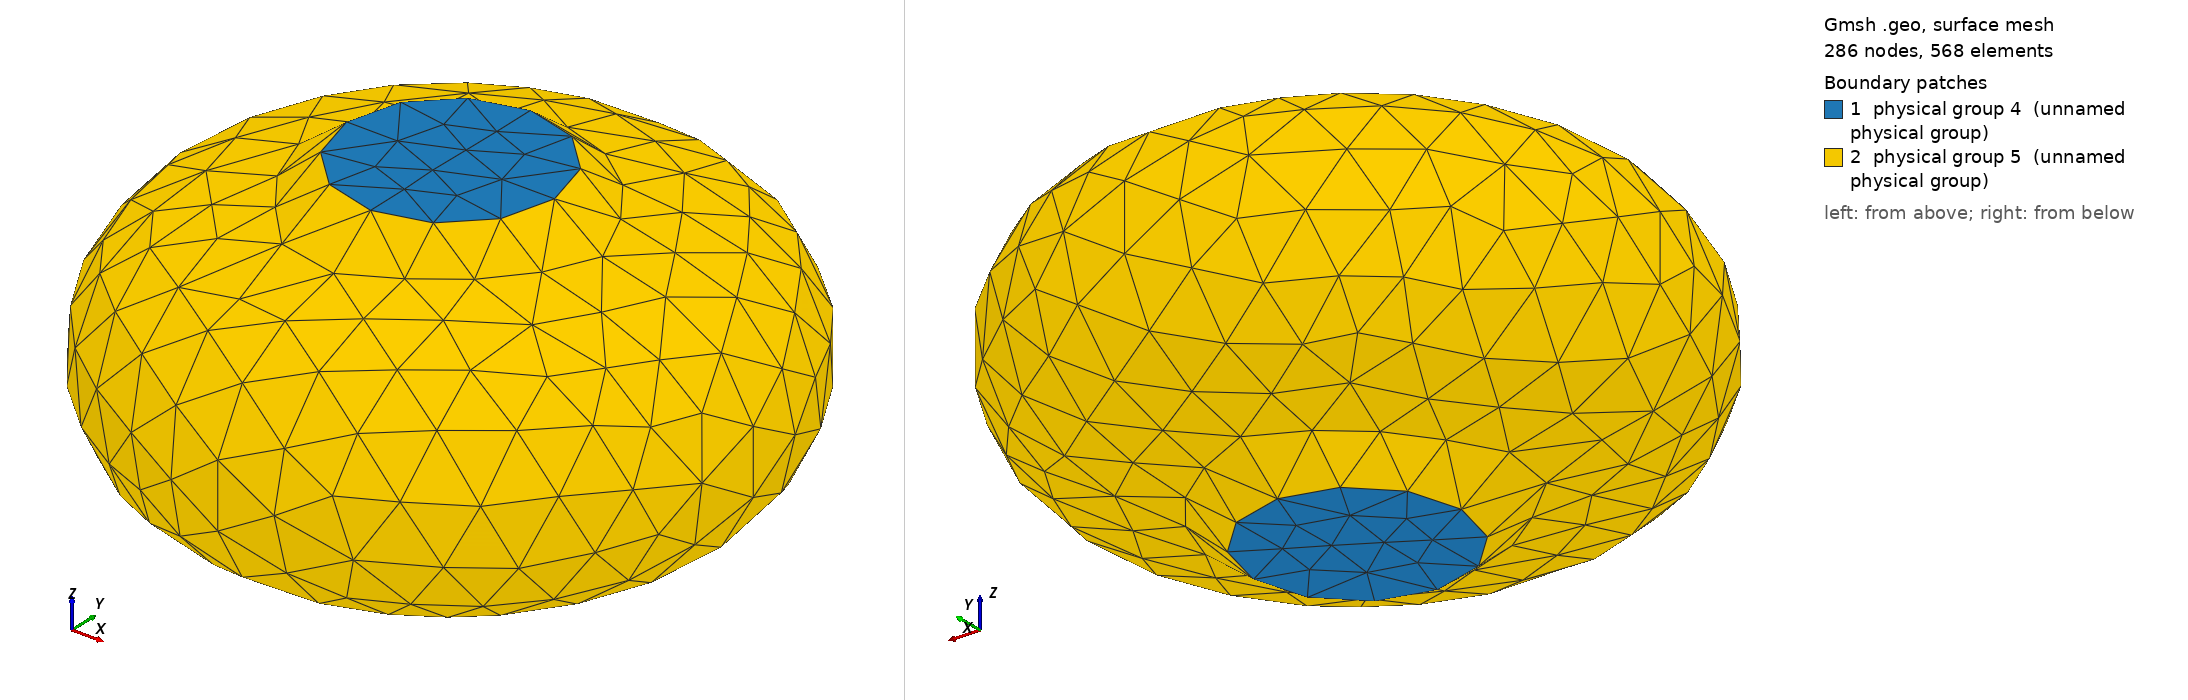

Gmsh geometry script, surface-meshed: 286 nodes, 568 surface elements. Boundary patches (legend numbers): 1 physical group 4 (unnamed physical group), 2 physical group 5 (unnamed physical group). Left view from above one corner, right view from below the opposite corner. Legend entries are the model's physical surfaces.

=== tesla_1cell_UQparam.geo (drawn) ===
// Step File
Merge "tesla_1cell_UQparam.stp";

// Mesh
C = 299792458 * 1000; // ! [mm/s] !
F = 1.3e9;
L = C / F;
N = 10;

Characteristic Length {1, 2, 3, 4, 5, 6, 7, 8} = L / N;
Mesh.Optimize          = 1;
Mesh.HighOrderOptimize = 1;

// Volume
Physical Volume(7)  = {1};

// Borders Metallic
Physical Surface(5) = {3, 4, 5, 6};

// Borders In-Out
Physical Surface(4) = {1, 2};

// Print point
Physical Point(100) = {1};


Also in the case, not shown: tesla_1cell_UQparam.stp (merged mesh/CAD file).
